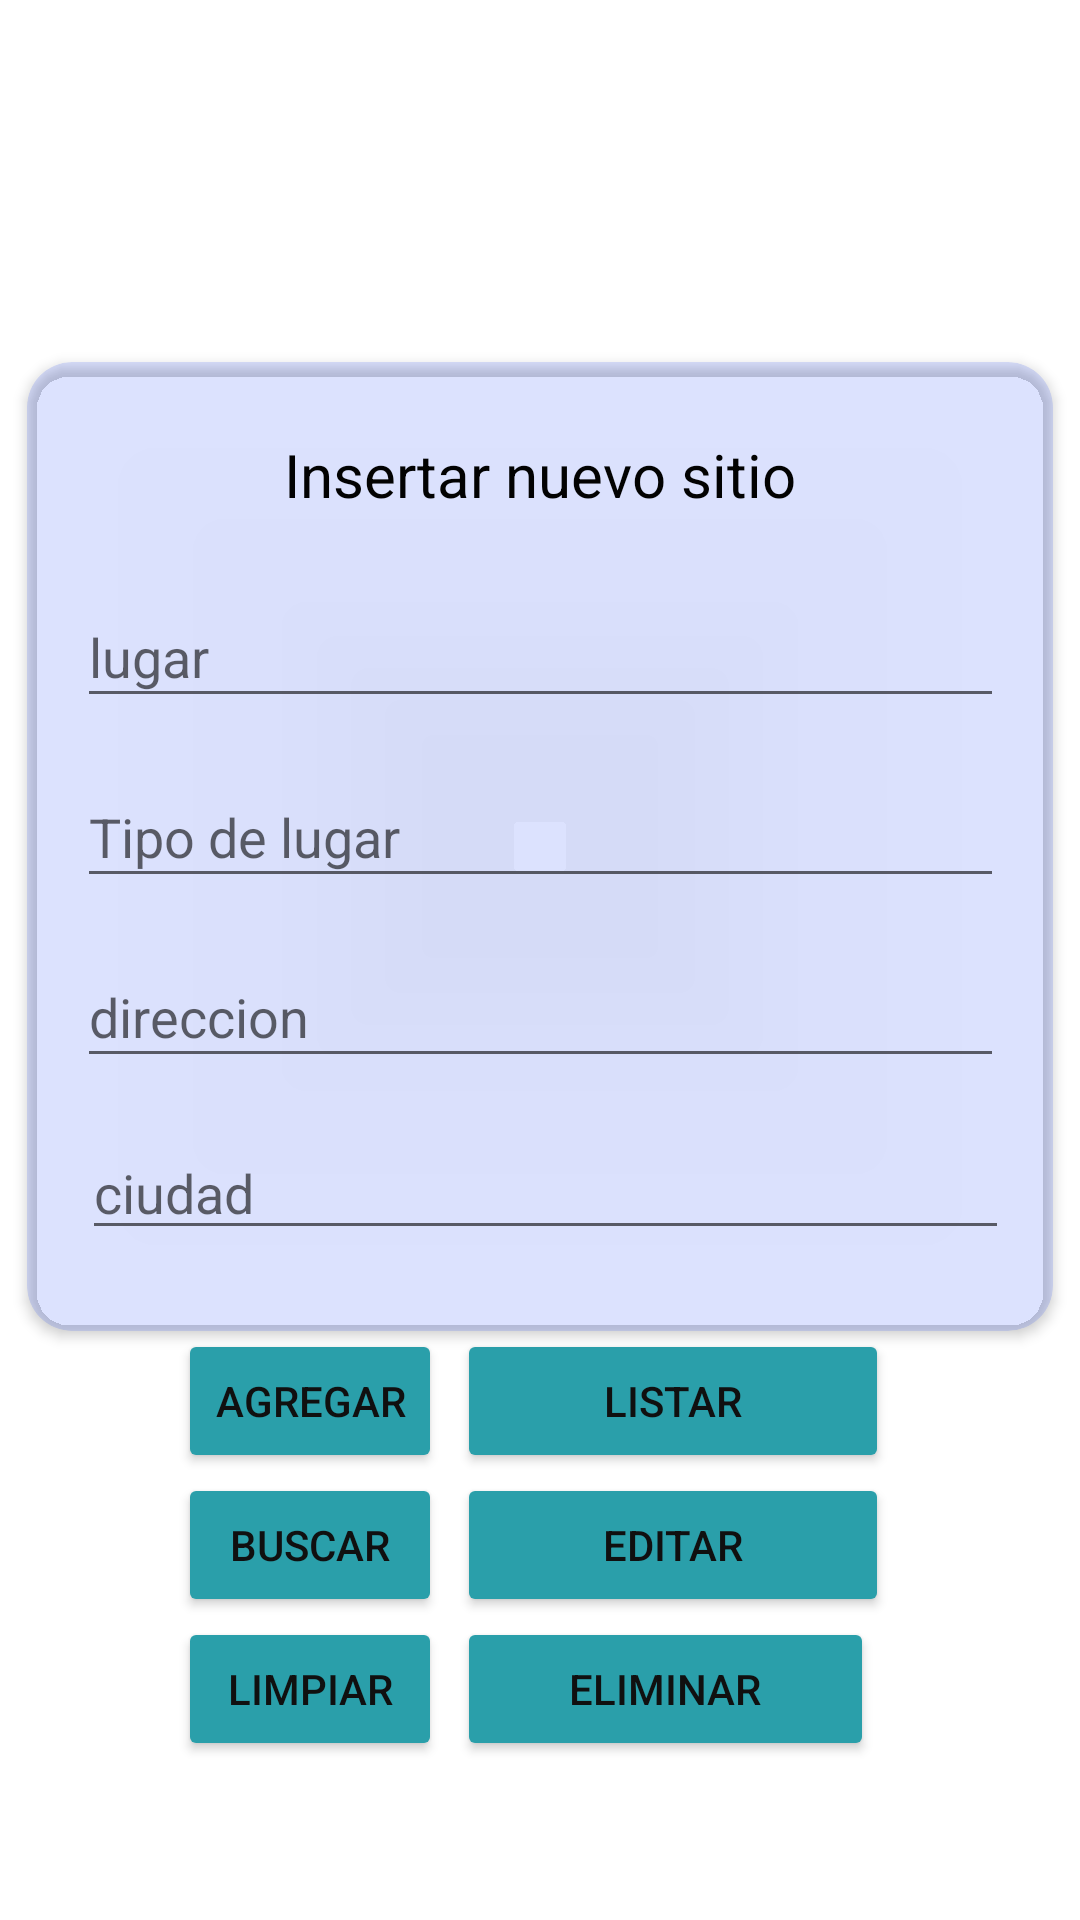

Layout XML and referenced resources for this Android screen:
<!-- AndroidManifest.xml: application theme Theme.QueHacerHoy -->
<!-- res/layout/activity_lugares.xml -->
<?xml version="1.0" encoding="utf-8"?>
<androidx.constraintlayout.widget.ConstraintLayout xmlns:android="http://schemas.android.com/apk/res/android"
    xmlns:app="http://schemas.android.com/apk/res-auto"
    xmlns:tools="http://schemas.android.com/tools"
    android:layout_width="match_parent"
    android:layout_height="match_parent"
    tools:context=".lugares">

    <ImageView
        android:id="@+id/imageView3"
        android:layout_width="145dp"
        android:layout_height="111dp"
        android:layout_marginTop="4dp"
        app:layout_constraintEnd_toEndOf="parent"
        app:layout_constraintStart_toStartOf="parent"
        app:layout_constraintTop_toTopOf="parent"
        app:srcCompat="@drawable/logo" />

    <androidx.cardview.widget.CardView
        android:id="@+id/cardView"
        android:layout_width="342dp"
        android:layout_height="323dp"
        android:layout_marginBottom="60dp"
        app:cardBackgroundColor="#2A2E4FF6"
        app:cardCornerRadius="15dp"
        app:cardElevation="2.5dp"
        app:layout_constraintBottom_toBottomOf="parent"
        app:layout_constraintEnd_toEndOf="parent"
        app:layout_constraintHorizontal_bias="0.492"
        app:layout_constraintStart_toStartOf="parent"
        app:layout_constraintTop_toTopOf="parent"
        app:layout_constraintVertical_bias="0.469">

        <androidx.constraintlayout.widget.ConstraintLayout
            android:layout_width="match_parent"
            android:layout_height="352dp">

            <TextView
                android:id="@+id/textView"
                android:layout_width="wrap_content"
                android:layout_height="wrap_content"
                android:text="Insertar nuevo sitio"
                android:textColor="#020202"
                android:textSize="20sp"
                app:layout_constraintBottom_toTopOf="@+id/input_lugar"
                app:layout_constraintEnd_toEndOf="parent"
                app:layout_constraintStart_toStartOf="parent"
                app:layout_constraintTop_toTopOf="parent" />

            <EditText
                android:id="@+id/input_ciudad"
                android:layout_width="309dp"
                android:layout_height="wrap_content"
                android:layout_marginBottom="56dp"
                android:ems="10"
                android:hint="ciudad"
                android:inputType="textPersonName"
                app:layout_constraintBottom_toBottomOf="parent"
                app:layout_constraintEnd_toEndOf="parent"
                app:layout_constraintHorizontal_bias="0.551"
                app:layout_constraintStart_toStartOf="parent"
                tools:ignore="TouchTargetSizeCheck" />

            <EditText
                android:id="@+id/input_lugar"
                android:layout_width="309dp"
                android:layout_height="44dp"
                android:layout_marginBottom="16dp"
                android:ems="10"
                android:hint="lugar"
                android:inputType="textPersonName"
                app:layout_constraintBottom_toTopOf="@+id/input_tipoLugar"
                app:layout_constraintEnd_toEndOf="parent"
                app:layout_constraintStart_toStartOf="parent"
                tools:ignore="TouchTargetSizeCheck" />

            <EditText
                android:id="@+id/input_tipoLugar"
                android:layout_width="309dp"
                android:layout_height="44dp"
                android:layout_marginBottom="16dp"
                android:ems="10"
                android:hint="Tipo de lugar"
                android:inputType="textPersonName"
                app:layout_constraintBottom_toTopOf="@+id/input_direccion"
                app:layout_constraintEnd_toEndOf="parent"
                app:layout_constraintStart_toStartOf="parent"
                tools:ignore="TouchTargetSizeCheck" />

            <EditText
                android:id="@+id/input_direccion"
                android:layout_width="309dp"
                android:layout_height="44dp"
                android:layout_marginBottom="16dp"
                android:ems="10"
                android:hint="direccion"
                android:inputType="textPersonName"
                app:layout_constraintBottom_toTopOf="@+id/input_ciudad"
                app:layout_constraintEnd_toEndOf="parent"
                app:layout_constraintStart_toStartOf="parent"
                tools:ignore="TouchTargetSizeCheck" />

        </androidx.constraintlayout.widget.ConstraintLayout>

    </androidx.cardview.widget.CardView>

    <TableLayout
        android:id="@+id/tableLayout"
        android:layout_width="389dp"
        android:layout_height="166dp"
        android:layout_marginBottom="32dp"
        android:gravity="center_horizontal"
        app:layout_constraintBottom_toBottomOf="parent"
        app:layout_constraintEnd_toEndOf="parent"
        app:layout_constraintStart_toStartOf="parent"
        app:layout_constraintTop_toBottomOf="@+id/cardView">

        <TableRow
            android:layout_width="match_parent"
            android:layout_height="match_parent"
            android:gravity="center_horizontal">

            <Button
                android:id="@+id/btnagregarDatos"
                android:layout_width="match_parent"
                android:layout_height="wrap_content"
                android:layout_marginRight="5dp"
                android:backgroundTint="#2A9FAA"
                android:onClick="agregarDatos"
                android:text="Agregar"
                android:textColor="#101010"
                app:icon="@android:drawable/ic_menu_add"
                app:iconTint="#070707" />

            <Button
                android:id="@+id/btnlistarDatos"
                android:layout_width="wrap_content"
                android:layout_height="wrap_content"
                android:layout_marginRight="5dp"
                android:backgroundTint="#2A9FAA"
                android:onClick="listarDatos"
                android:text="Listar"
                android:textColor="#101010"
                app:icon="@android:drawable/ic_menu_sort_by_size"
                app:iconTint="#070707" />

        </TableRow>

        <TableRow
            android:layout_width="match_parent"
            android:layout_height="match_parent"
            android:gravity="center_horizontal">

            <Button
                android:id="@+id/btnbuscarDatos"
                android:layout_width="wrap_content"
                android:layout_height="wrap_content"
                android:layout_marginRight="5dp"
                android:backgroundTint="#2A9FAA"
                android:onClick="buscarDatos"
                android:text="Buscar"
                android:textColor="#101010"
                app:icon="@android:drawable/ic_menu_search"
                app:iconTint="#070707" />

            <Button
                android:id="@+id/btneditarDatos"
                android:layout_width="144dp"
                android:layout_height="wrap_content"
                android:layout_marginRight="5dp"
                android:backgroundTint="#2A9FAA"
                android:onClick="editarDatos"
                android:text="Editar"
                android:textColor="#101010"
                app:icon="@android:drawable/ic_menu_preferences"
                app:iconTint="#070707" />

        </TableRow>

        <TableRow
            android:layout_width="match_parent"
            android:layout_height="match_parent"
            android:gravity="center"><![CDATA[
            android:gravity="center_horizontal">



            ]]>

            <Button
                android:id="@+id/btnlimpiarDatos"
                android:layout_width="wrap_content"
                android:layout_height="wrap_content"
                android:layout_marginRight="5dp"
                android:backgroundTint="#2A9FAA"
                android:onClick="limpiarDatos"
                android:text="Limpiar"
                android:textColor="#101010"
                app:icon="@android:drawable/ic_menu_close_clear_cancel"
                app:iconTint="#070707" />

            <Button
                android:id="@+id/btneliminarDatos"
                android:layout_width="wrap_content"
                android:layout_height="wrap_content"
                android:layout_marginRight="10dp"
                android:backgroundTint="#2A9FAA"
                android:onClick="eliminarDatos"
                android:text="Eliminar"
                android:textColor="#101010"
                app:icon="@android:drawable/ic_menu_delete"
                app:iconTint="#070707" />
        </TableRow>

    </TableLayout>

</androidx.constraintlayout.widget.ConstraintLayout>
<!-- resources referenced by this layout -->
<resources>
  <!-- drawable logo: png bitmap (mipmap-xxxhdpi, 93353 bytes) -->
  <style name="Theme.QueHacerHoy" parent="Theme.MaterialComponents.DayNight.DarkActionBar">
          
          <item name="colorPrimary">@color/purple_500</item>
          <item name="colorPrimaryVariant">@color/purple_700</item>
          <item name="colorOnPrimary">@color/white</item>
          
          <item name="colorSecondary">@color/teal_200</item>
          <item name="colorSecondaryVariant">@color/teal_700</item>
          <item name="colorOnSecondary">@color/black</item>
          
          <item name="android:statusBarColor" tools:targetApi="l">?attr/colorPrimaryVariant</item>
          
      </style>
  <!-- not gathered from this repository: default colours our renderer supplied (Android Studio template values) -->
  <color name="purple_500">#FF6200EE</color>
  <color name="purple_700">#FF3700B3</color>
  <color name="teal_200">#FF03DAC5</color>
  <color name="teal_700">#FF018786</color>
  <color name="black">#FF000000</color>
  <color name="white">#FFFFFFFF</color>
</resources>
